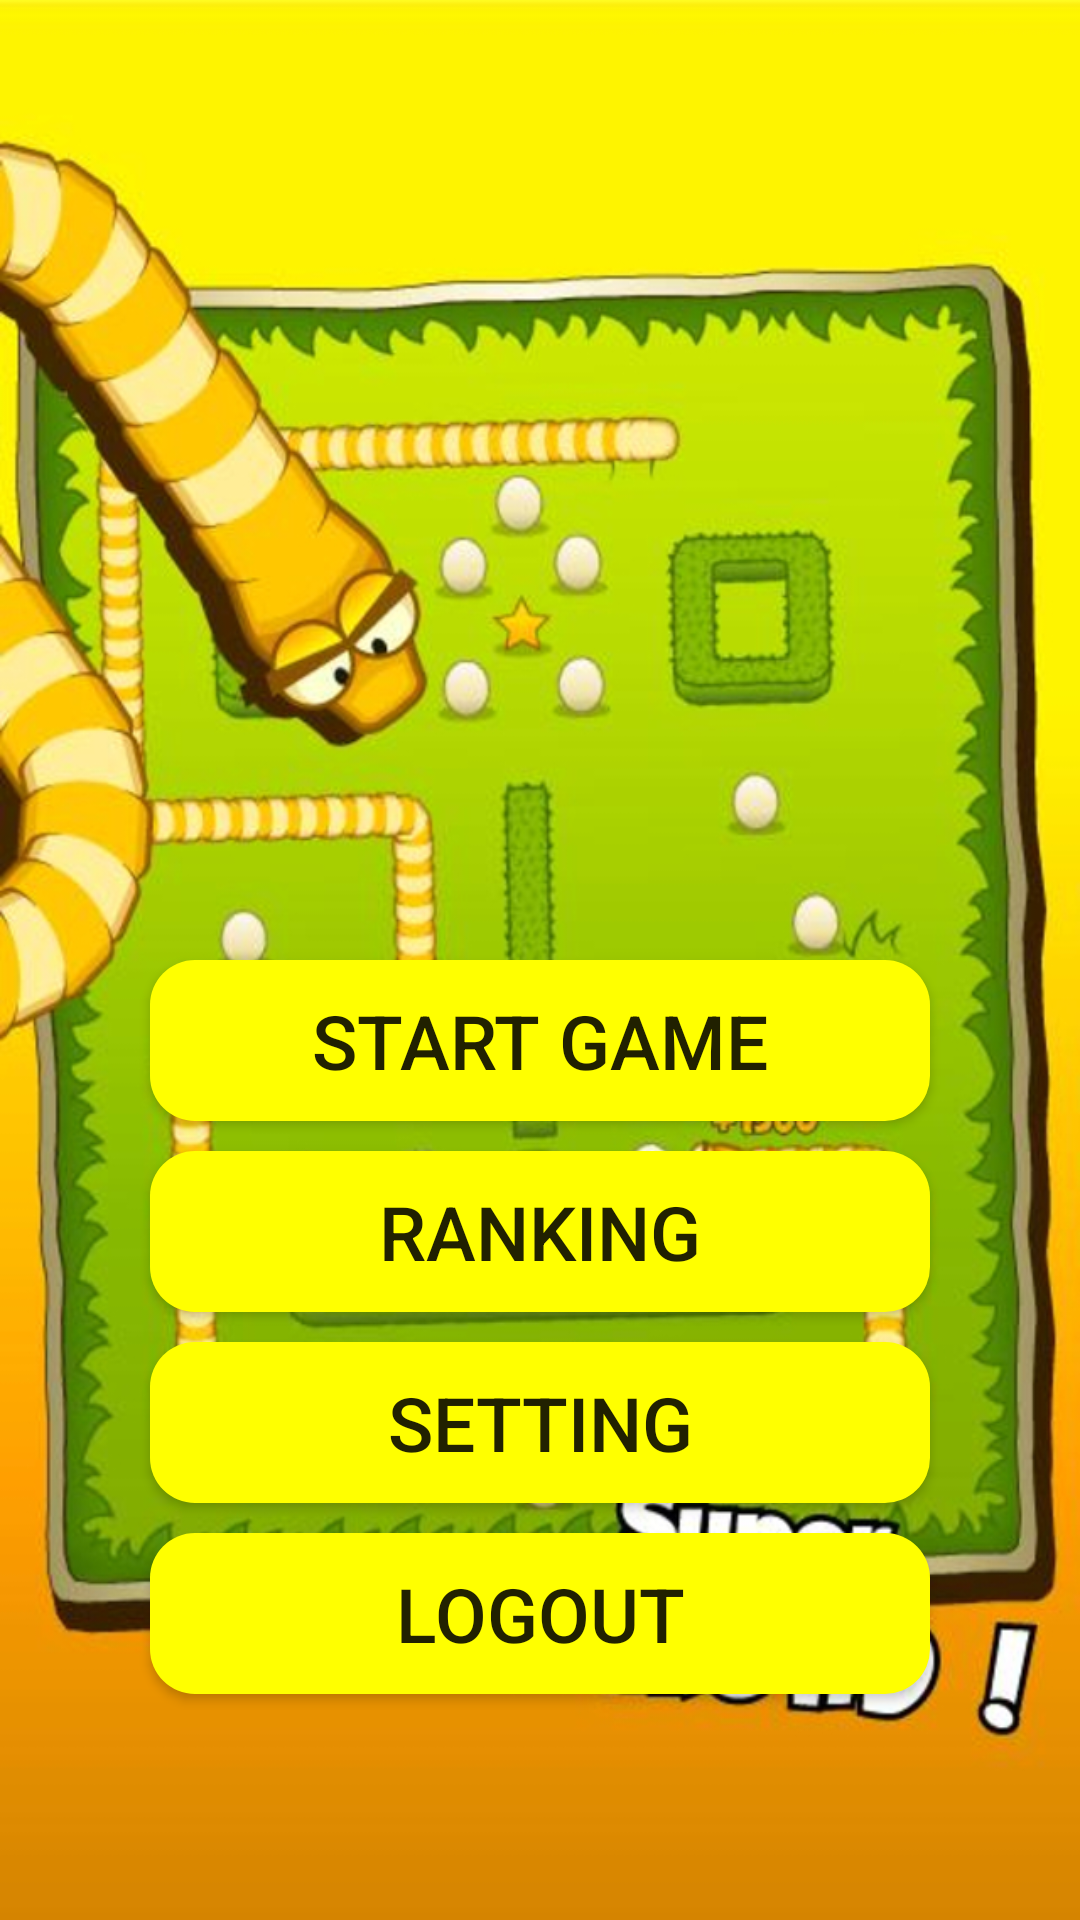

Write the Android layout XML for this screen, with the resource values it uses.
<!-- AndroidManifest.xml: application theme AppTheme -->
<!-- res/layout/activity_choice.xml -->
<?xml version="1.0" encoding="utf-8"?>
<LinearLayout xmlns:android="http://schemas.android.com/apk/res/android"
    xmlns:app="http://schemas.android.com/apk/res-auto"
    xmlns:tools="http://schemas.android.com/tools"
    android:layout_width="match_parent"
    android:layout_height="match_parent"
    tools:context=".choice"
    android:orientation="vertical"
    android:background="@drawable/snakeback">

    <Button
        android:id="@+id/Begin"
        android:layout_width="match_parent"
        android:layout_height="wrap_content"
        android:layout_marginHorizontal="50dp"
        android:layout_marginTop="320dp"
        android:background="@drawable/button_circle_shape"
        android:text="Start Game"
        android:textSize="25sp" />

    <Button
        android:id="@+id/SetModel"
        android:layout_width="match_parent"
        android:layout_height="wrap_content"
        android:layout_marginHorizontal="50dp"
        android:layout_marginTop="10dp"
        android:background="@drawable/button_circle_shape"
        android:text="Ranking"
        android:textSize="25sp" />

    <Button
        android:id="@+id/setting"
        android:layout_width="match_parent"
        android:layout_height="wrap_content"
        android:layout_marginHorizontal="50dp"
        android:text="Setting"
        android:textSize="25sp"
        android:background="@drawable/button_circle_shape"
        android:layout_marginTop="10dp"
        />
    <Button
        android:id="@+id/about"
        android:layout_width="match_parent"
        android:layout_height="wrap_content"
        android:layout_marginHorizontal="50dp"
        android:text="Logout"
        android:textSize="25sp"
        android:background="@drawable/button_circle_shape"
        android:layout_marginTop="10dp"
        />


</LinearLayout>
<!-- resources referenced by this layout -->
<resources>
  <!-- drawable button_circle_shape (drawable) -->
  <?xml version="1.0" encoding="utf-8"?>
  <shape xmlns:android="http://schemas.android.com/apk/res/android">
      xmlns:android="http://schemas.android.com/apk/res/android"
      android:shape="rectangle">
      
      <solid android:color="#FFFF00" />
      
      
      <corners
          android:radius="15dip" />
      
      
      
      
      
      
      
      **设置文字padding**
      
      <padding
          android:left="10dp"
          android:top="10dp"
          android:right="10dp"
          android:bottom="10dp"
          />
  </shape>
  <!-- drawable snakeback: jpg bitmap (drawable, 460598 bytes) -->
  <style name="AppTheme" parent="Theme.AppCompat.Light.DarkActionBar">
          
          <item name="colorPrimary">@color/colorPrimary</item>
          <item name="colorPrimaryDark">@color/colorPrimaryDark</item>
          <item name="colorAccent">@color/colorAccent</item>
      </style>
  <color name="colorPrimary">#5F9EA0</color>
  <color name="colorPrimaryDark">#9A9A9A</color>
  <color name="colorAccent">#D81B60</color>
</resources>
